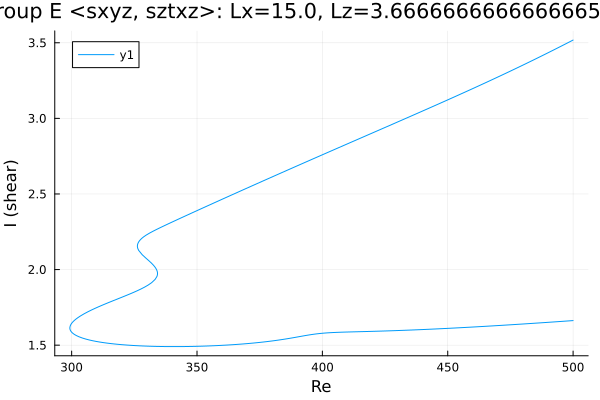

Source data for this figure (header and first rows):
Re, shear
500.0, 1.663
498.8, 1.661
497.3, 1.659
495.9, 1.658
494.5, 1.656
493.1, 1.655
491.7, 1.653
490.3, 1.651
488.9, 1.65
487.4, 1.648
486, 1.647
484.6, 1.645
483.2, 1.643
481.8, 1.642
480.4, 1.64
479, 1.639
477.5, 1.637
476.3, 1.636
474.9, 1.635
473.5, 1.633
472.1, 1.632
470.7, 1.63
469.2, 1.629
467.8, 1.627
466.4, 1.626
465, 1.625
463.6, 1.623
462.2, 1.622
460.8, 1.621
459.8, 1.62
458.4, 1.618
457, 1.617
455.5, 1.616
454.1, 1.615
452.7, 1.613
451.3, 1.612
449.9, 1.611
448.5, 1.61
447.1, 1.609
445.6, 1.608
444.2, 1.606
442.8, 1.605
441.4, 1.604
440, 1.603
438.6, 1.602
437.2, 1.601
435.7, 1.6
434.3, 1.599
432.9, 1.598
431.5, 1.598
430.1, 1.597
428.7, 1.596
427.3, 1.595
425.8, 1.594
424.4, 1.594
423, 1.593
421.6, 1.592
420.2, 1.591
418.8, 1.591
417.4, 1.59
... 390 more rows
